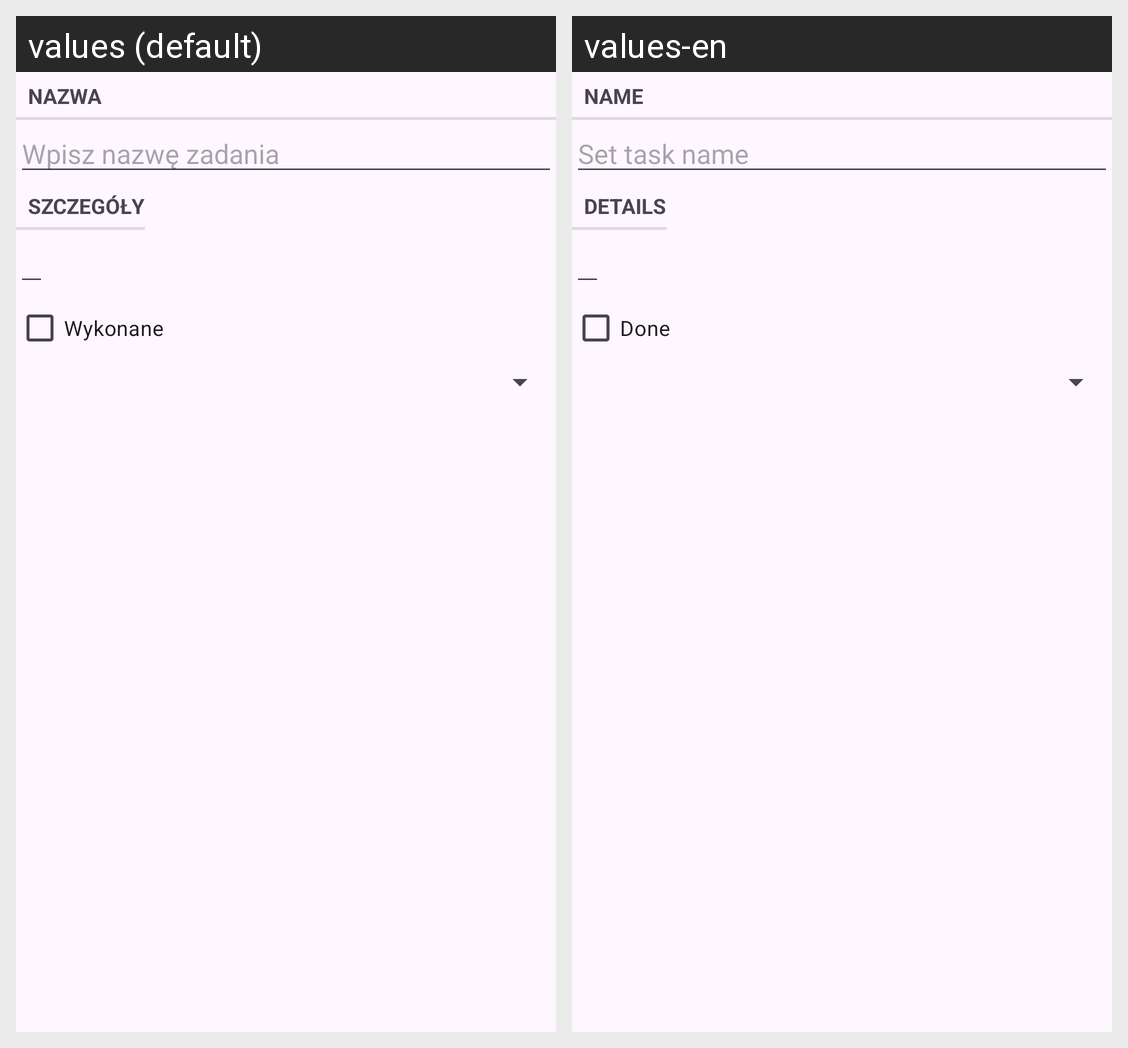

The Android screen above is rendered under two locales of the same app. Produce the string resources it draws, with the default and per-locale values.
Android screen res/layout/fragment_task.xml rendered under 2 locales, left to right: values (default), values-en. Device: Nexus 5 (rendered at 1080×1920; each locale shown at half size, 540×960, under a caption strip naming it); theme Theme.Zadanie3.
Strings drawn on this screen, with the default value and each locale's value (text and hints the layout hard-codes, and strings that could not be matched under every locale, appear in the picture but are not listed):

name_label
  values: Nazwa
  values-en: Name

name_hint
  values: Wpisz nazwę zadania
  values-en: Set task name

details_label
  values: Szczegóły
  values-en: Details

done_label
  values: Wykonane
  values-en: Done
